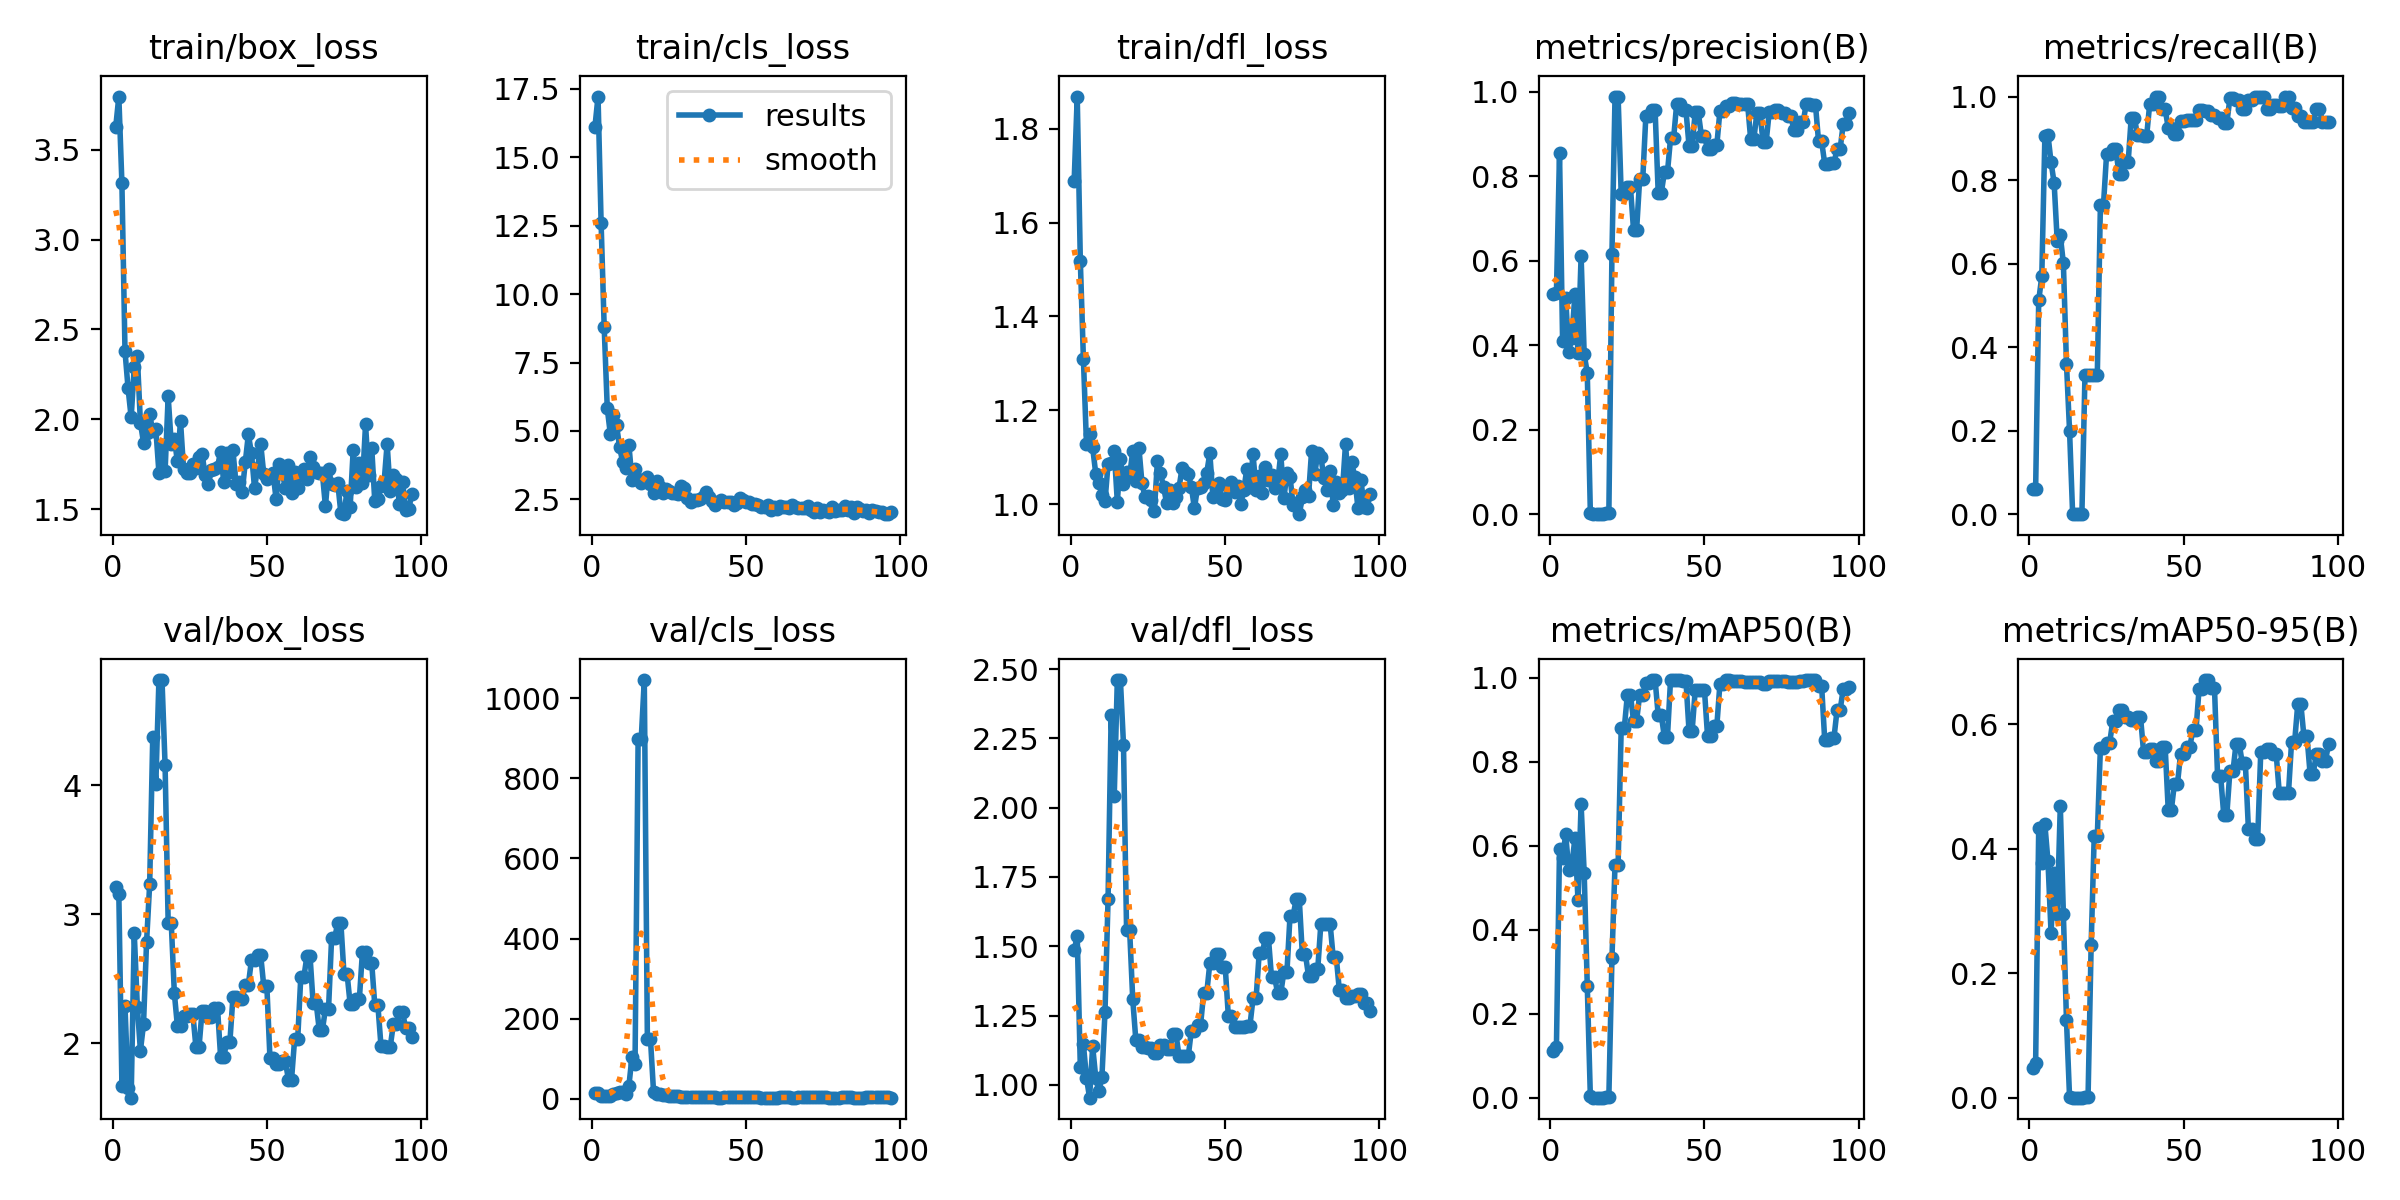

Data behind this chart, as committed beside it:
epoch, time, train/box_loss, train/cls_loss, train/dfl_loss, metrics/precision(B), metrics/recall(B), metrics/mAP50(B), metrics/mAP50-95(B), val/box_loss, val/cls_loss, val/dfl_loss, lr/pg0, lr/pg1, lr/pg2
1, 11.67, 3.626, 16.12, 1.688, 0.5214, 0.06061, 0.1102, 0.04748, 3.209, 15.08, 1.485, 0.09703, 3e-05, 3e-05
2, 12.45, 3.795, 17.22, 1.869, 0.5234, 0.06061, 0.1212, 0.05588, 3.154, 13.59, 1.537, 0.09307, 6.97228e-05, 6.97228e-05
3, 13.26, 3.312, 12.6, 1.519, 0.8551, 0.5117, 0.5916, 0.4329, 1.67, 7.069, 1.064, 0.08911, 0.0001091, 0.0001091
4, 14.26, 2.379, 8.781, 1.31, 0.4094, 0.5697, 0.5717, 0.3763, 2.285, 7.269, 1.146, 0.08515, 0.0001482, 0.0001482
5, 15.11, 2.172, 5.822, 1.128, 0.5112, 0.905, 0.6273, 0.4389, 1.655, 6.634, 1.025, 0.08119, 0.000187, 0.000187
6, 16.1, 2.011, 4.876, 1.149, 0.3842, 0.908, 0.5428, 0.38, 1.576, 6.836, 0.9535, 0.07723, 0.0002254, 0.0002254
7, 17.04, 2.291, 5.565, 1.121, 0.4174, 0.8424, 0.554, 0.2652, 2.853, 12.33, 1.139, 0.07326, 0.0002636, 0.0002636
8, 17.93, 2.351, 5.216, 1.065, 0.5202, 0.7933, 0.6184, 0.3606, 2.282, 12.83, 1.026, 0.0693, 0.0003014, 0.0003014
9, 18.87, 1.982, 4.401, 1.045, 0.3819, 0.6545, 0.4703, 0.2953, 1.941, 15.5, 0.9763, 0.06534, 0.0003389, 0.0003389
10, 19.73, 1.872, 3.859, 1.02, 0.6109, 0.6674, 0.6986, 0.4691, 2.144, 15.95, 1.027, 0.06138, 0.0003761, 0.0003761
11, 20.65, 1.926, 3.631, 1.006, 0.3778, 0.6004, 0.5355, 0.2944, 2.785, 11.26, 1.262, 0.05741, 0.000413, 0.000413
12, 21.6, 2.029, 4.501, 1.086, 0.3346, 0.3604, 0.267, 0.1246, 3.231, 31.52, 1.672, 0.05345, 0.0004495, 0.0004495
13, 22.48, 1.935, 3.223, 1.088, 0.00306, 0.2, 0.00285, 0.00108, 4.376, 103.7, 2.334, 0.04949, 0.0004858, 0.0004858
14, 23.37, 1.947, 3.604, 1.113, 0, 0, 0, 0, 4.01, 86.96, 2.042, 0.04552, 0.0005217, 0.0005217
15, 24.28, 1.704, 3.258, 1.005, 0, 0, 0, 0, 4.814, 897.4, 2.46, 0.04156, 0.0005573, 0.0005573
16, 25.14, 1.856, 3.095, 1.096, 0, 0, 0, 0, 4.814, 897.4, 2.46, 0.03759, 0.0005926, 0.0005926
17, 26.08, 1.713, 3.194, 1.042, 0, 0, 0, 0, 4.153, 1046, 2.228, 0.03363, 0.0006275, 0.0006275
18, 26.92, 2.128, 3.315, 1.067, 0.00186, 0.3333, 0.00188, 0.00125, 2.931, 149.1, 1.557, 0.02966, 0.0006622, 0.0006622
19, 27.73, 1.864, 3.051, 1.061, 0.00186, 0.3333, 0.00188, 0.00125, 2.931, 149.1, 1.557, 0.0257, 0.0006965, 0.0006965
20, 28.6, 1.891, 2.738, 1.113, 0.6159, 0.3333, 0.3317, 0.245, 2.388, 17.27, 1.308, 0.02173, 0.0007306, 0.0007306
21, 29.44, 1.767, 3.177, 1.05, 0.9881, 0.3333, 0.5554, 0.4206, 2.129, 10.82, 1.162, 0.01776, 0.0007643, 0.0007643
22, 30.24, 1.99, 2.957, 1.12, 0.9881, 0.3333, 0.5554, 0.4206, 2.129, 10.82, 1.162, 0.0138, 0.0007977, 0.0007977
23, 31.11, 1.723, 2.747, 1.044, 0.7574, 0.7405, 0.8801, 0.5617, 2.207, 7.942, 1.137, 0.009831, 0.0008307, 0.0008307
24, 32.09, 1.701, 2.865, 1.014, 0.7574, 0.7405, 0.8801, 0.5617, 2.207, 7.942, 1.137, 0.005863, 0.0008635, 0.0008635
25, 33.04, 1.704, 2.81, 1.017, 0.7738, 0.8613, 0.9596, 0.5696, 2.227, 5.538, 1.134, 0.001896, 0.0008959, 0.0008959
26, 33.92, 1.751, 2.747, 1.01, 0.7738, 0.8613, 0.9596, 0.5696, 2.227, 5.538, 1.134, 0.000901, 0.000901, 0.000901
27, 34.88, 1.73, 2.726, 0.9847, 0.6727, 0.8746, 0.8983, 0.6048, 1.968, 5.489, 1.114, 0.000897, 0.000897, 0.000897
28, 35.75, 1.792, 2.707, 1.091, 0.6727, 0.8746, 0.8983, 0.6048, 1.968, 5.489, 1.114, 0.0008931, 0.0008931, 0.0008931
29, 36.67, 1.807, 2.994, 1.066, 0.7941, 0.8156, 0.96, 0.6223, 2.251, 4.721, 1.143, 0.0008891, 0.0008891, 0.0008891
30, 37.56, 1.689, 2.927, 1.036, 0.7941, 0.8156, 0.96, 0.6223, 2.251, 4.721, 1.143, 0.0008852, 0.0008852, 0.0008852
31, 38.51, 1.639, 2.532, 1.002, 0.9424, 0.8421, 0.9886, 0.6115, 2.201, 3.63, 1.128, 0.0008812, 0.0008812, 0.0008812
32, 39.31, 1.716, 2.42, 1.029, 0.9424, 0.8421, 0.9886, 0.6115, 2.201, 3.63, 1.128, 0.0008772, 0.0008772, 0.0008772
33, 40.22, 1.726, 2.475, 1.003, 0.9555, 0.9498, 0.995, 0.6073, 2.271, 3.154, 1.184, 0.0008733, 0.0008733, 0.0008733
34, 41.06, 1.736, 2.472, 1.014, 0.9555, 0.9498, 0.995, 0.6073, 2.271, 3.154, 1.184, 0.0008693, 0.0008693, 0.0008693
35, 41.97, 1.821, 2.516, 1.034, 0.76, 0.909, 0.9117, 0.6123, 1.894, 3.497, 1.105, 0.0008654, 0.0008654, 0.0008654
36, 42.95, 1.654, 2.588, 1.077, 0.76, 0.909, 0.9117, 0.6123, 1.894, 3.497, 1.105, 0.0008614, 0.0008614, 0.0008614
37, 43.86, 1.816, 2.787, 1.069, 0.8086, 0.9055, 0.8594, 0.5558, 2.005, 3.514, 1.102, 0.0008574, 0.0008574, 0.0008574
38, 44.78, 1.71, 2.582, 1.063, 0.8086, 0.9055, 0.8594, 0.5558, 2.005, 3.514, 1.102, 0.0008535, 0.0008535, 0.0008535
39, 45.71, 1.83, 2.444, 1.037, 0.8894, 0.983, 0.995, 0.5594, 2.355, 2.879, 1.196, 0.0008495, 0.0008495, 0.0008495
40, 46.54, 1.639, 2.285, 0.9909, 0.8894, 0.983, 0.995, 0.5594, 2.355, 2.879, 1.196, 0.0008456, 0.0008456, 0.0008456
41, 47.44, 1.651, 2.39, 1.035, 0.9713, 1, 0.995, 0.5406, 2.338, 2.783, 1.217, 0.0008416, 0.0008416, 0.0008416
42, 48.28, 1.597, 2.465, 1.037, 0.9713, 1, 0.995, 0.5406, 2.338, 2.783, 1.217, 0.0008376, 0.0008376, 0.0008376
43, 49.26, 1.761, 2.39, 1.045, 0.9555, 0.9697, 0.9925, 0.564, 2.452, 2.982, 1.331, 0.0008337, 0.0008337, 0.0008337
44, 49.94, 1.916, 2.402, 1.067, 0.9555, 0.9697, 0.9925, 0.564, 2.452, 2.982, 1.331, 0.0008297, 0.0008297, 0.0008297
45, 50.61, 1.813, 2.399, 1.108, 0.8717, 0.9251, 0.8739, 0.4619, 2.641, 3.331, 1.439, 0.0008258, 0.0008258, 0.0008258
46, 51.28, 1.62, 2.301, 1.015, 0.8717, 0.9251, 0.8739, 0.4619, 2.641, 3.331, 1.439, 0.0008218, 0.0008218, 0.0008218
47, 51.94, 1.728, 2.363, 1.038, 0.9504, 0.9107, 0.9703, 0.5044, 2.681, 3.716, 1.472, 0.0008178, 0.0008178, 0.0008178
48, 52.6, 1.865, 2.535, 1.044, 0.9504, 0.9107, 0.9703, 0.5044, 2.681, 3.716, 1.472, 0.0008139, 0.0008139, 0.0008139
49, 53.29, 1.696, 2.488, 1.011, 0.8958, 0.9415, 0.971, 0.5523, 2.44, 3.592, 1.424, 0.0008099, 0.0008099, 0.0008099
50, 54.01, 1.667, 2.399, 1.008, 0.8958, 0.9415, 0.971, 0.5523, 2.44, 3.592, 1.424, 0.000806, 0.000806, 0.000806
51, 54.69, 1.683, 2.4, 1.038, 0.8634, 0.9447, 0.8619, 0.5641, 1.884, 3.01, 1.247, 0.000802, 0.000802, 0.000802
52, 55.38, 1.703, 2.315, 1.047, 0.8634, 0.9447, 0.8619, 0.5641, 1.884, 3.01, 1.247, 0.000798, 0.000798, 0.000798
53, 56.06, 1.557, 2.322, 1.026, 0.8726, 0.9441, 0.8844, 0.5902, 1.84, 2.842, 1.207, 0.0007941, 0.0007941, 0.0007941
54, 56.72, 1.752, 2.306, 1.039, 0.8726, 0.9441, 0.8844, 0.5902, 1.84, 2.842, 1.207, 0.0007901, 0.0007901, 0.0007901
55, 57.4, 1.701, 2.205, 0.9992, 0.9527, 0.9683, 0.9844, 0.6567, 1.857, 2.769, 1.207, 0.0007862, 0.0007862, 0.0007862
56, 58.14, 1.62, 2.212, 1.03, 0.9527, 0.9683, 0.9844, 0.6567, 1.857, 2.769, 1.207, 0.0007822, 0.0007822, 0.0007822
57, 58.85, 1.746, 2.285, 1.075, 0.9651, 0.9651, 0.995, 0.6709, 1.716, 2.389, 1.213, 0.0007782, 0.0007782, 0.0007782
58, 59.52, 1.59, 2.119, 1.037, 0.9651, 0.9651, 0.995, 0.6709, 1.716, 2.389, 1.213, 0.0007743, 0.0007743, 0.0007743
59, 60.22, 1.708, 2.205, 1.106, 0.9717, 0.9569, 0.9925, 0.658, 2.028, 2.656, 1.312, 0.0007703, 0.0007703, 0.0007703
60, 60.9, 1.621, 2.162, 1.031, 0.9717, 0.9569, 0.9925, 0.658, 2.028, 2.656, 1.312, 0.0007664, 0.0007664, 0.0007664
... 37 more rows
